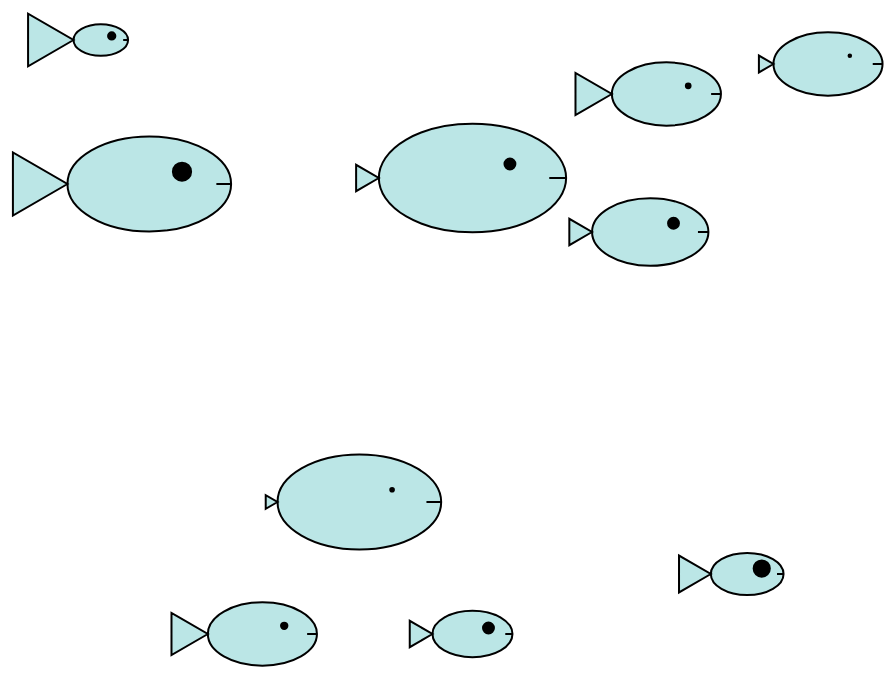
D3 v5 page, settled after 480 driven frames (8 s of simulated time); the page loaded 1 data file(s).


// ── js/fishes.js
var margin = {top: 100, right: 100, bottom: 100, left: 100};
var width = d3.select('body').node().getBoundingClientRect().width;
// var width = 1100;
var height = 800;
var updateTime = 1800;

// definizione dei domini e delle scalature per le variabili del dataset
var xRange = d3.scaleLinear().domain([0, 100]).range([margin.left, width - margin.right]);
var yRange = d3.scaleLinear().domain([0, 100]).range([margin.top, height - margin.bottom]);
var bodyRange = d3.scaleLinear().domain([1, 100]).range([10, 100]);
var finRange = d3.scaleLinear().domain([1, 100]).range([10, 100]);
var eyeRange = d3.scaleLinear().domain([1, 100]).range([1, 10]);

// carica i dati del dataset
d3.json('data/dataset.json')
  .then(function (data) {
    drawFishes(data);
    d3.selectAll('.body').on('click', switchYBody);
    d3.selectAll('.fin').on('click', switchYFin);
    d3.selectAll('.eye').on('click', switchYEye);
    d3.selectAll('.body').on('contextmenu', switchXBody);
    d3.selectAll('.fin').on('contextmenu', switchXFin);
    d3.selectAll('.eye').on('contextmenu', switchXEye);
  })
  .catch(function (error) {
    console.log(error);
  });

var svg = d3.select('body')
            .append('svg')
            .attr("width", width)
            .attr("height", height);

function drawFishes(data) {
  for (let i = 0; i < data.length; i++) {
    putFish([data[i]], i);
  }
}

// ogni pesce è rappresentato da un gruppo e possiede tutte le sue variabili
function putFish(data, i) {
  let fish = svg.append('g')
    .attr('id', 'fish' + i)
    .attr('class', 'fish')
    .attr('x', data[0].x)
    .attr('y', data[0].y)
    .attr('transform', 'translate(' + xRange(data[0].x) + ',' + yRange(data[0].y) + ')');
  
  createBody(fish, data);
  createFin(fish, data);
  createEye(fish, data);
}

// costruzione del corpo di un singolo pesce
function createBody(fish, data) {
  // disegna il corpo
  fish.selectAll('fish.body')
    .data(data, d => d.body)
    .enter()
    .append('ellipse')
    .attr('class', 'body')
    .attr('rx', function (d) { return bodyRange(d.body) })
    .attr('ry', function (d) { return bodyRange(d.body) * .58 })
    .style('stroke', 'black')
    .style('stroke-width', 2)
    .style('fill', '#bbe6e6')
    .attr('body', function (d) { return d.body });

  // disegna la bocca
  fish.selectAll('fish.mouth')
    .data(data, d => d.body)
    .enter()
    .append('path')
    .attr('class', 'mouth')
    .attr('d', function (d) {
      let path = '';
      let x1 = bodyRange(d.body);
      let y1 = 0;
      let x2 = -bodyRange(d.body) * .18;
      path += 'M' + x1  + ' ' + y1 + ' ' + 'h' + x2;
      return path;
    })
    .style('stroke', 'black')
    .style('stroke-width', 2);
}

// costruzione della coda di un singolo pesce
function createFin(fish, data) {
  fish.selectAll('fish.fin')
    .data(data)
    .enter()
    .append('polygon')
    .attr('class', 'fin')
    .attr('points', function (d) {
      let path = '';
      let x1 = -bodyRange(d.body);
      let y1 = 0;
      let x2 = x1 - finRange(d.fin);
      let y2 = y1 + finRange(d.fin) * .58;
      let x3 = x2;
      let y3 = y1 - finRange(d.fin) * .58
      path += x1 + ' ' + y1 + ', ' + x2 + ' ' + y2 + ', ' + x3 + ' ' + y3;
      return path;
    })
    .style('stroke', 'black')
    .style('stroke-width', 2)
    .style('fill', '#bbe6e6')
    .attr('fin', function (d) { return d.fin });
}

// costruzione dell'occhio di un singolo pesce
function createEye(fish, data) {
  fish.selectAll('fish.eye')
    .data(data)
    .enter()
    .append('circle')
    .attr('class', 'eye')
    .attr('cx', function (d) { return bodyRange(d.body) * .40 })
    .attr('cy', function (d) { return -bodyRange(d.body) * .15 })
    .attr('r', function (d) { return eyeRange(d.eye) })
    .style('stroke', 'black')
    .style('stroke-width', 2)
    .style('fill', 'black')
    .attr('eye', function (d) { return d.eye });
}

/**********************************************************
 * Gestione degli eventi
 **********************************************************/

// scambia le variabili Y e BODY
var switchYBody = function () {
  let body = d3.select(this).attr('body');
  let g = d3.select(this.parentNode);
  let x = g.attr('x');
  let y = g.attr('y');

  //update del corpo
  d3.selectAll('.body')
    .attr('body', y)
    .transition()
    .duration(updateTime)
    .attr('rx', function (d) { return bodyRange(y) })
    .attr('ry', function (d) { return bodyRange(y) * .58 });
  
  //update della bocca
  d3.selectAll('.mouth')
    .transition()
    .duration(updateTime)
    .attr('d', function (d) {
      let path = '';
      let x1 = bodyRange(y);
      let y1 = 0;
      let x2 = -bodyRange(y) * .18;
      path += 'M' + x1  + ' ' + y1 + ' ' + 'h' + x2;
      return path;
    });

  //update della posizione della pinna
  d3.selectAll('.fin')
    .transition()
    .duration(updateTime)
    .attr('points', function (d) {
      let path = '';
      let x1 = -bodyRange(y);
      let y1 = 0;
      let x2 = x1 - finRange(d.fin);
      let y2 = y1 + finRange(d.fin) * .58;
      let x3 = x2;
      let y3 = y1 - finRange(d.fin) * .58;
      path += x1 + ' ' + y1 + ', ' + x2 + ' ' + y2 + ', ' + x3 + ' ' + y3;
      return path;
    });

  //update della posizione dell'occhio
  d3.selectAll('.eye')
    .transition()
    .duration(updateTime)
    .attr('cx', function (d) { return bodyRange(y) * .40 })
    .attr('cy', function (d) { return -bodyRange(y) * .15 });
  
  // aggiorna la posizione del pesce selezionato
  g.attr('y', body)
    .transition().duration(updateTime)
    .attr('transform', 'translate(' + xRange(x) + ',' + yRange(body) + ')');
}

// scambia le variabili X e BODY
var switchXBody = function () {
  // disabilita il comportamento di default del click destro del mouse
  d3.event.preventDefault();

  let body = d3.select(this).attr('body');
  let g = d3.select(this.parentNode);
  let x = g.attr('x');
  let y = g.attr('y');

  //update del corpo
  d3.selectAll('.body')
    .attr('body', x)
    .transition()
    .duration(updateTime)
    .attr('rx', function (d) { return bodyRange(x) })
    .attr('ry', function (d) { return bodyRange(x) * .58 });
  
  //update della bocca
  d3.selectAll('.mouth')
    .transition()
    .duration(updateTime)
    .attr('d', function (d) {
      let path = '';
      let x1 = bodyRange(x);
      let y1 = 0;
      let x2 = -bodyRange(x) * .18;
      path += 'M' + x1  + ' ' + y1 + ' ' + 'h' + x2;
      return path;
    });

  //update della posizione della pinna
  d3.selectAll('.fin')
    .transition()
    .duration(updateTime)
    .attr('points', function (d) {
      let path = '';
      let x1 = -bodyRange(x);
      let y1 = 0;
      let x2 = x1 - finRange(d.fin);
      let y2 = y1 + finRange(d.fin) * .58;
      let x3 = x2;
      let y3 = y1 - finRange(d.fin) * .58;
      path += x1 + ' ' + y1 + ', ' + x2 + ' ' + y2 + ', ' + x3 + ' ' + y3;
      return path;
    });

  //update della posizione dell'occhio
  d3.selectAll('.eye')
    .transition()
    .duration(updateTime)
    .attr('cx', function (d) { return bodyRange(x) * .40 })
    .attr('cy', function (d) { return -bodyRange(x) * .15 });
  
  // aggiorna la posizione del pesce selezionato
  g.attr('x', body)
    .transition().duration(updateTime)
    .attr('transform', 'translate(' + xRange(body) + ',' + yRange(y) + ')');
}

// scambia le variabili Y e FIN
var switchYFin = function () {
  let fin = d3.select(this).attr('fin');
  let g = d3.select(this.parentNode);
  let x = g.attr('x');
  let y = g.attr('y');

  d3.selectAll('.fin')
    .attr('fin', y)
    .transition()
    .duration(updateTime)
    .attr('points', function (d) {
      let path = '';
      let x1 = -bodyRange(g.select('.body').attr('body'));
      let y1 = 0;
      let x2 = x1 - finRange(y);
      let y2 = y1 + finRange(y) * .58;
      let x3 = x2;
      let y3 = y1 - finRange(y) * .58;
      path += x1 + ' ' + y1 + ', ' + x2 + ' ' + y2 + ', ' + x3 + ' ' + y3;
      return path;
    });

  // aggiorna la posizione del pesce selezionato
  g.attr('y', fin)
    .transition().duration(updateTime)
    .attr('transform', 'translate(' + xRange(x) + ',' + yRange(fin) + ')');
}

// scambia le variabili X e FIN
var switchXFin = function () {
  // disabilita il comportamento di default del click destro del mouse
  d3.event.preventDefault();

  let fin = d3.select(this).attr('fin');
  let g = d3.select(this.parentNode);
  let x = g.attr('x');
  let y = g.attr('y');

  d3.selectAll('.fin')
    .attr('fin', x)
    .transition()
    .duration(updateTime)
    .attr('points', function (d) {
      let path = '';
      let x1 = -bodyRange(g.select('.body').attr('body'));
      let y1 = 0;
      let x2 = x1 - finRange(x);
      let y2 = y1 + finRange(x) * .58;
      let x3 = x2;
      let y3 = y1 - finRange(x) * .58;
      path += x1 + ' ' + y1 + ', ' + x2 + ' ' + y2 + ', ' + x3 + ' ' + y3;
      return path;
    });

  // aggiorna la posizione del pesce selezionato
  g.attr('x', fin)
    .transition().duration(updateTime)
    .attr('transform', 'translate(' + xRange(fin) + ',' + yRange(y) + ')');
}

// scambia le variabili Y e EYE
var switchYEye = function () {
  let eye = d3.select(this).attr('eye');
  let g = d3.select(this.parentNode);
  let x = g.attr('x');
  let y = g.attr('y');

  d3.selectAll('.eye')
    .attr('eye', y)
    .transition()
    .duration(updateTime)
    .attr('r', eyeRange(y));
  
  // aggiorna la posizione del pesce selezionato
  g.attr('y', eye)
    .transition().duration(updateTime)
    .attr('transform', 'translate(' + xRange(x) + ',' + yRange(eye) + ')');
}

// scambia le variabili X e EYE
var switchXEye = function () {
  // disabilita il comportamento di default del click destro del mouse
  d3.event.preventDefault();

  let eye = d3.select(this).attr('eye');
  let g = d3.select(this.parentNode);
  let x = g.attr('x');
  let y = g.attr('y');

  d3.selectAll('.eye')
    .attr('eye', x)
    .transition()
    .duration(updateTime)
    .attr('r', eyeRange(x));
  
  // aggiorna la posizione del pesce selezionato
  g.attr('x', eye)
    .transition().duration(updateTime)
    .attr('transform', 'translate(' + xRange(eye) + ',' + yRange(y) + ')');
}


### data: data/dataset.json
[
 {
  "x": 80,
  "y": 10,
  "body": 50,
  "fin": 30,
  "eye": 16
 },
 {
  "x": 90,
  "y": 90,
  "body": 30,
  "fin": 25,
  "eye": 79
 },
 {
  "x": 10,
  "y": 1,
  "body": 20,
  "fin": 40,
  "eye": 30
 },
 {
  "x": 30,
  "y": 100,
  "body": 50,
  "fin": 30,
  "eye": 25
 },
 {
  "x": 56,
  "y": 100,
  "body": 34,
  "fin": 15,
  "eye": 50
 },
 {
  "x": 16,
  "y": 25,
  "body": 80,
  "fin": 50,
  "eye": 90
 },
 {
  "x": 78,
  "y": 33,
  "body": 54,
  "fin": 15,
  "eye": 50
 },
 {
  "x": 42,
  "y": 78,
  "body": 80,
  "fin": 3,
  "eye": 10
 },
 "... 2 more items"
]